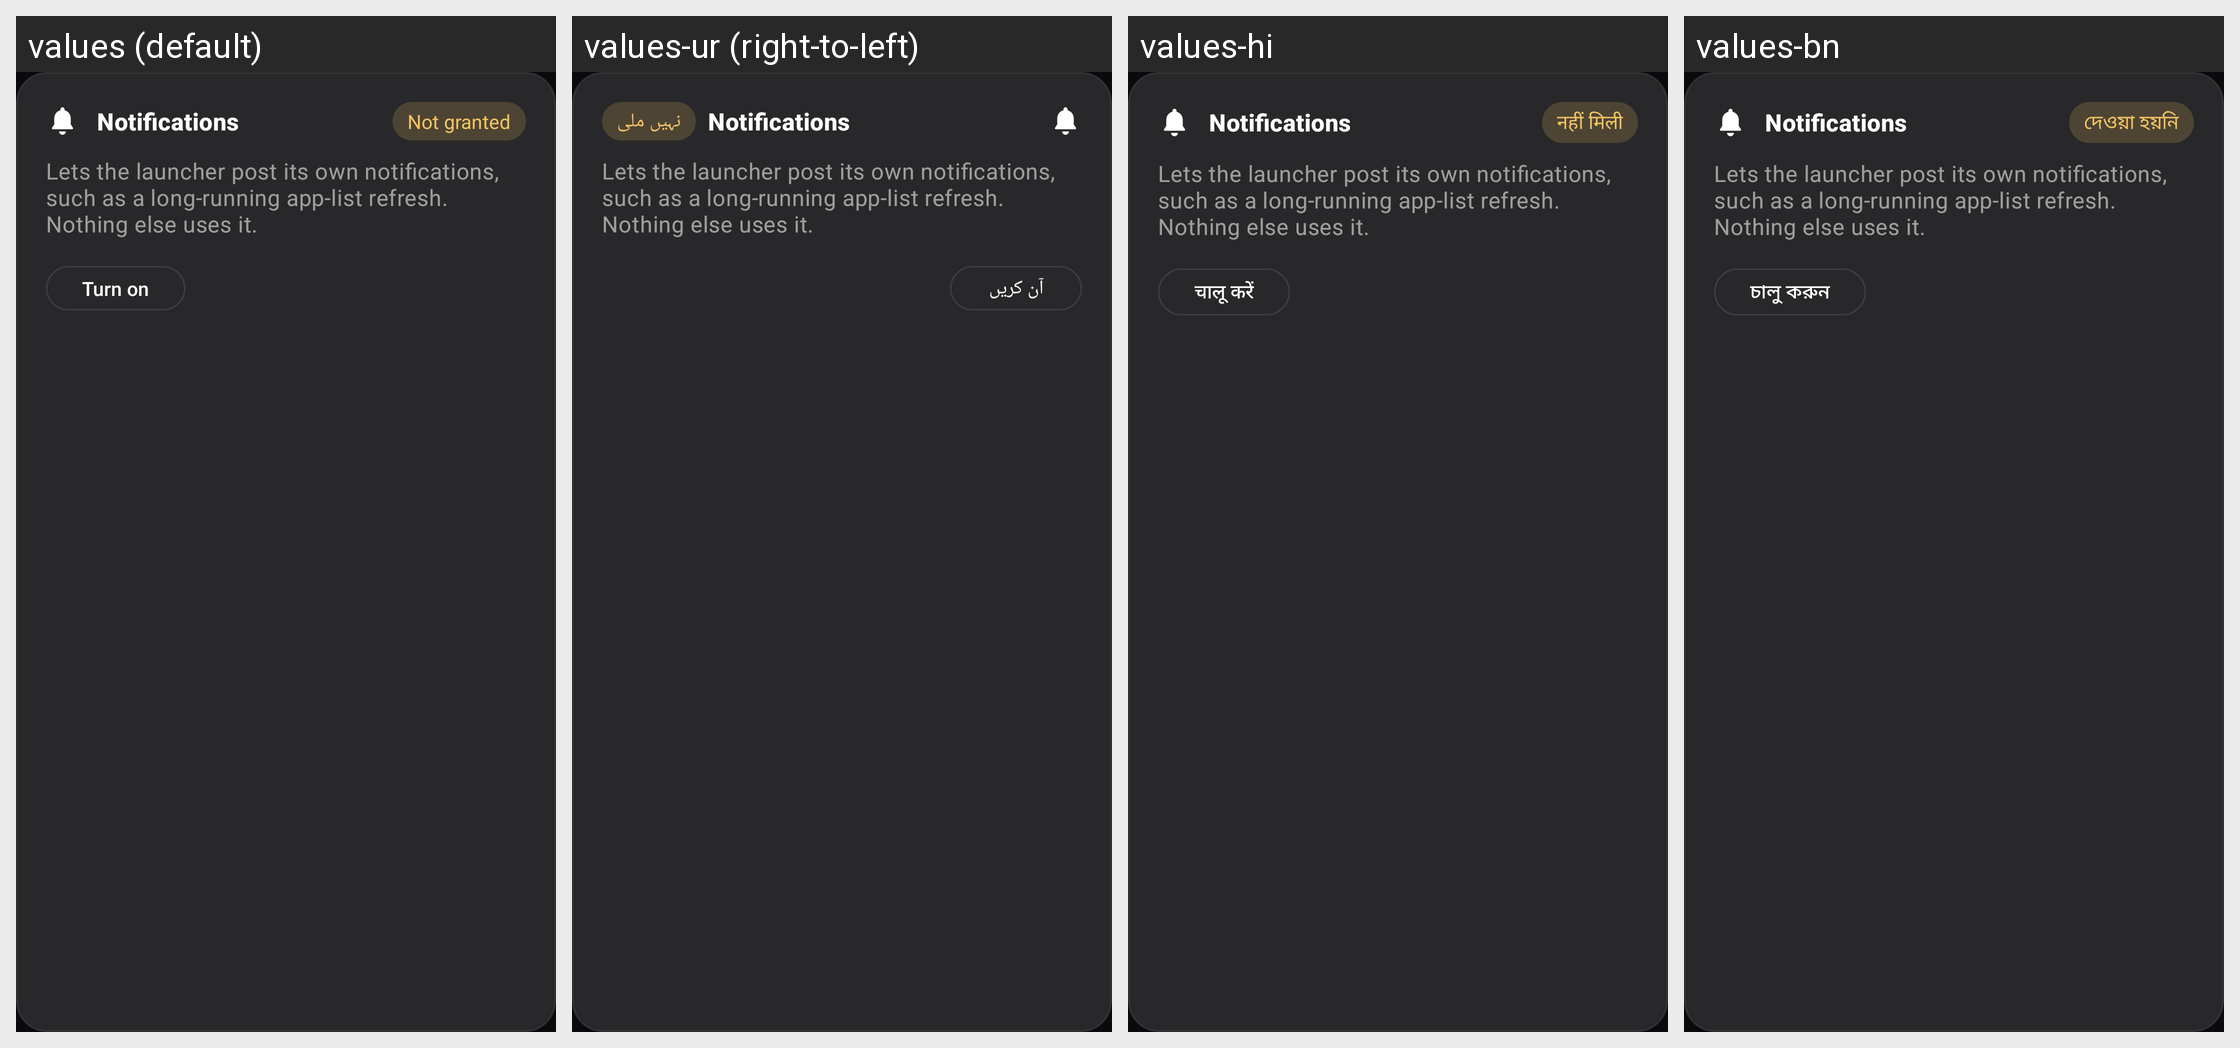

Translations of the strings shown on this Android screen, per locale in the grid:
Android screen res/layout/view_access_card.xml rendered under 4 locales, left to right: values (default), values-ur (right-to-left), values-hi, values-bn. Device: Nexus 5 (rendered at 1080×1920; each locale shown at half size, 540×960, under a caption strip naming it); theme Theme.AtmiyaLauncher.Funnel.
Other locales in the repository, not shown: values-ar, values-es, values-fr, values-gu.
Strings drawn on this screen, with the default value and each locale's value (text and hints the layout hard-codes, and strings that could not be matched under every locale, appear in the picture but are not listed):

notifications_title
  values: Notifications
  values-ur: Notifications  [not translated; the default value is used]
  values-hi: Notifications  [not translated; the default value is used]
  values-bn: Notifications  [not translated; the default value is used]

not_granted
  values: Not granted
  values-ur: نہیں ملی
  values-hi: नहीं मिली
  values-bn: দেওয়া হয়নি

notifications_body
  values: Lets the launcher post its own notifications, such as a long-running app-list refresh. Nothing else uses it.
  values-ur: Lets the launcher post its own notifications, such as a long-running app-list refresh. Nothing else uses it.  [not translated; the default value is used]
  values-hi: Lets the launcher post its own notifications, such as a long-running app-list refresh. Nothing else uses it.  [not translated; the default value is used]
  values-bn: Lets the launcher post its own notifications, such as a long-running app-list refresh. Nothing else uses it.  [not translated; the default value is used]

turn_on
  values: Turn on
  values-ur: آن کریں
  values-hi: चालू करें
  values-bn: চালু করুন
